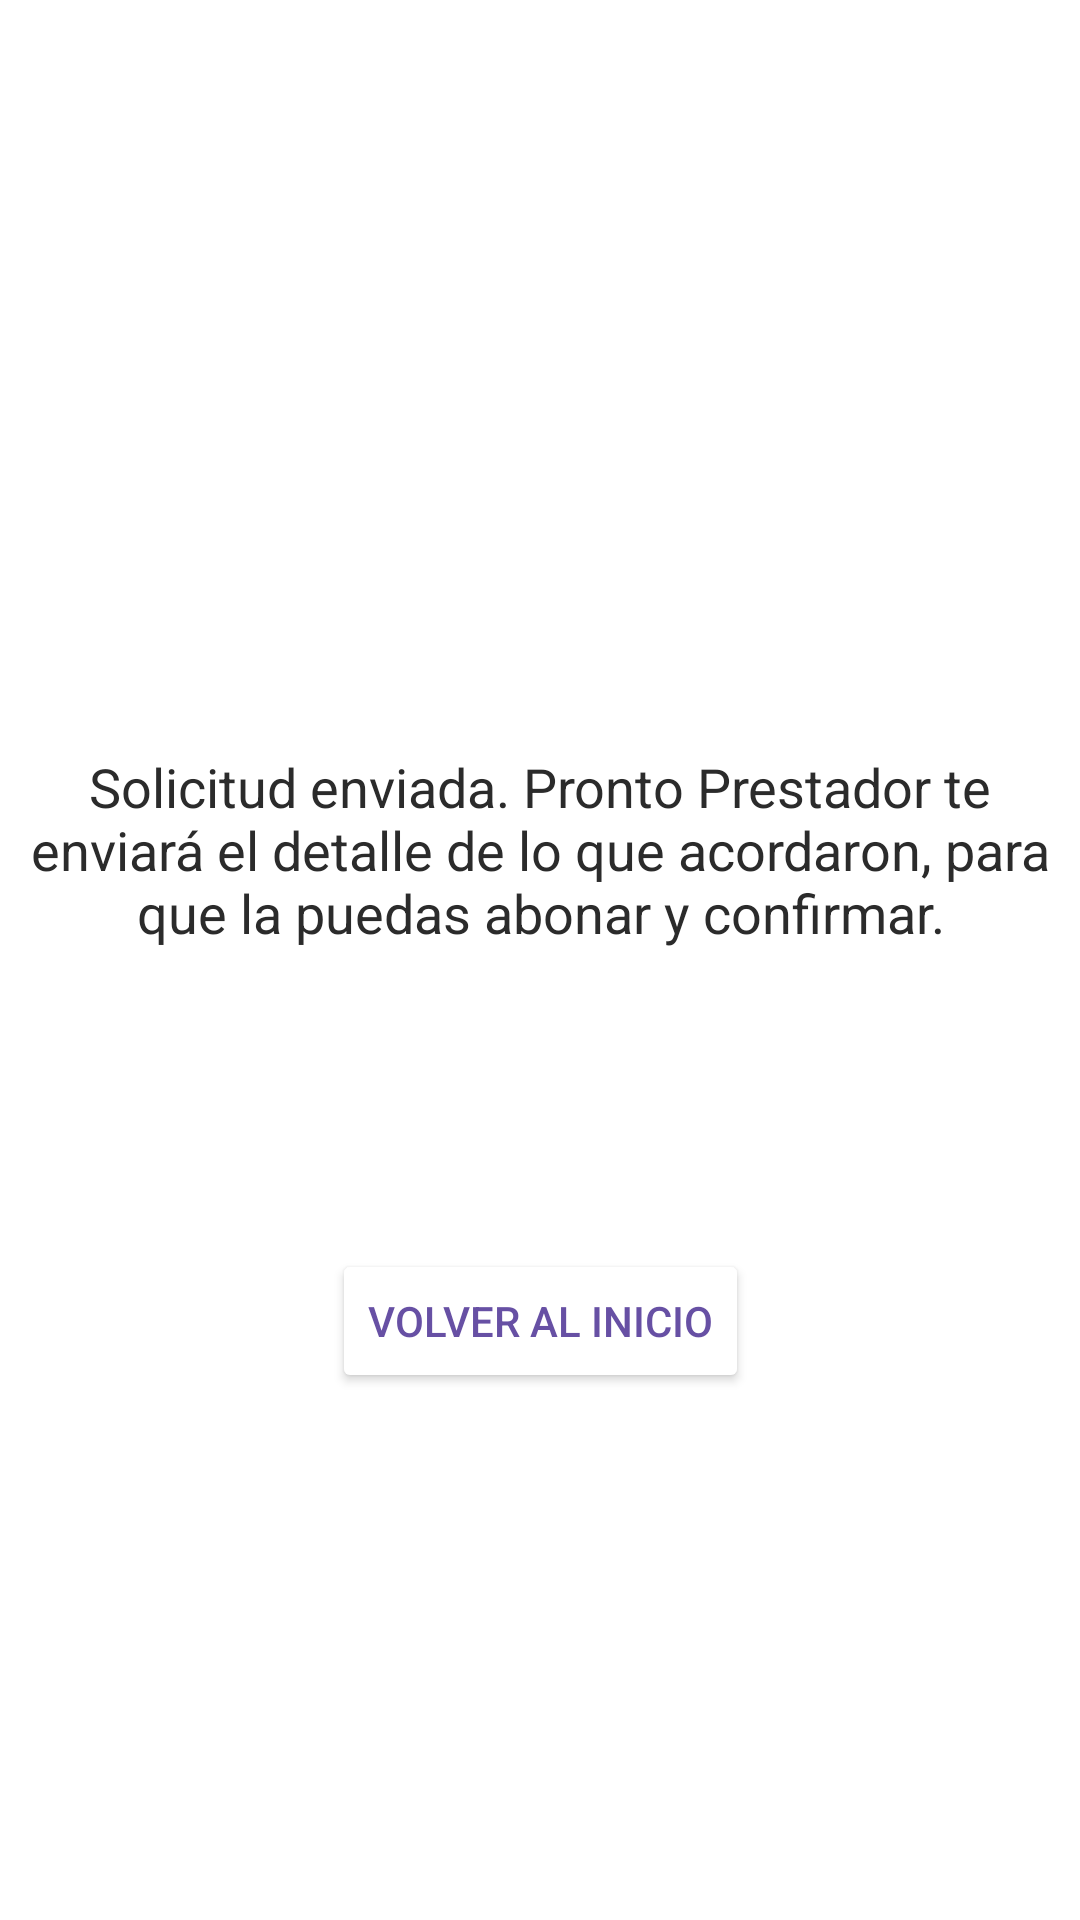

Layout XML and referenced resources for this Android screen:
<!-- AndroidManifest.xml: application theme Theme.ProPPle -->
<!-- res/layout/fragment_formalizacion_envio.xml -->
<?xml version="1.0" encoding="utf-8"?>
<androidx.constraintlayout.widget.ConstraintLayout xmlns:android="http://schemas.android.com/apk/res/android"
    xmlns:app="http://schemas.android.com/apk/res-auto"
    xmlns:tools="http://schemas.android.com/tools"
    android:id="@+id/frameLayout12"
    android:layout_width="match_parent"
    android:layout_height="match_parent"
    android:background="@color/banco_negro"
    tools:context=".fragments.cliente.FormalizacionEnvioFragment">

    <TextView
        android:id="@+id/textView46"
        android:layout_width="350dp"
        android:layout_height="wrap_content"
        android:layout_marginTop="250dp"
        android:layout_marginBottom="100dp"
        android:text="Solicitud enviada. Pronto Prestador te enviará el detalle de lo que acordaron, para que la puedas abonar y confirmar."
        android:textAlignment="center"
        android:textColor="@color/negro_blaco"
        android:textSize="18sp"
        app:layout_constraintBottom_toTopOf="@+id/btnHome2"
        app:layout_constraintEnd_toEndOf="parent"
        app:layout_constraintStart_toStartOf="parent"
        app:layout_constraintTop_toTopOf="parent" />

    <Button
        android:id="@+id/btnHome2"
        android:layout_width="wrap_content"
        android:layout_height="wrap_content"
        android:layout_marginTop="100dp"
        android:backgroundTint="@color/white"
        android:text="volver al inicio"
        android:textColor="#6750A4"
        app:layout_constraintEnd_toEndOf="parent"
        app:layout_constraintStart_toStartOf="parent"
        app:layout_constraintTop_toBottomOf="@+id/textView46" />

</androidx.constraintlayout.widget.ConstraintLayout>
<!-- resources referenced by this layout -->
<resources>
  <color name="banco_negro">#2B2B2B</color>
  <color name="negro_blaco">#FFF</color>
  <color name="white">#FFFFFFFF</color>
  <style name="Theme.ProPPle" parent="Theme.MaterialComponents.DayNight.DarkActionBar">
          
          <item name="colorPrimary">@color/purple_500</item>
          <item name="colorPrimaryVariant">@color/purple_700</item>
          <item name="colorOnPrimary">@color/white</item>
          
          <item name="colorSecondary">@color/teal_200</item>
          <item name="colorSecondaryVariant">@color/teal_700</item>
          <item name="colorOnSecondary">@color/black</item>
          
          <item name="android:statusBarColor" tools:targetApi="l">?attr/colorPrimaryVariant</item>
          
      </style>
  <color name="purple_500">#FF6200EE</color>
  <color name="purple_700">#FF3700B3</color>
  <color name="teal_200">#FF03DAC5</color>
  <color name="teal_700">#FF018786</color>
  <color name="black">#FF000000</color>
</resources>
